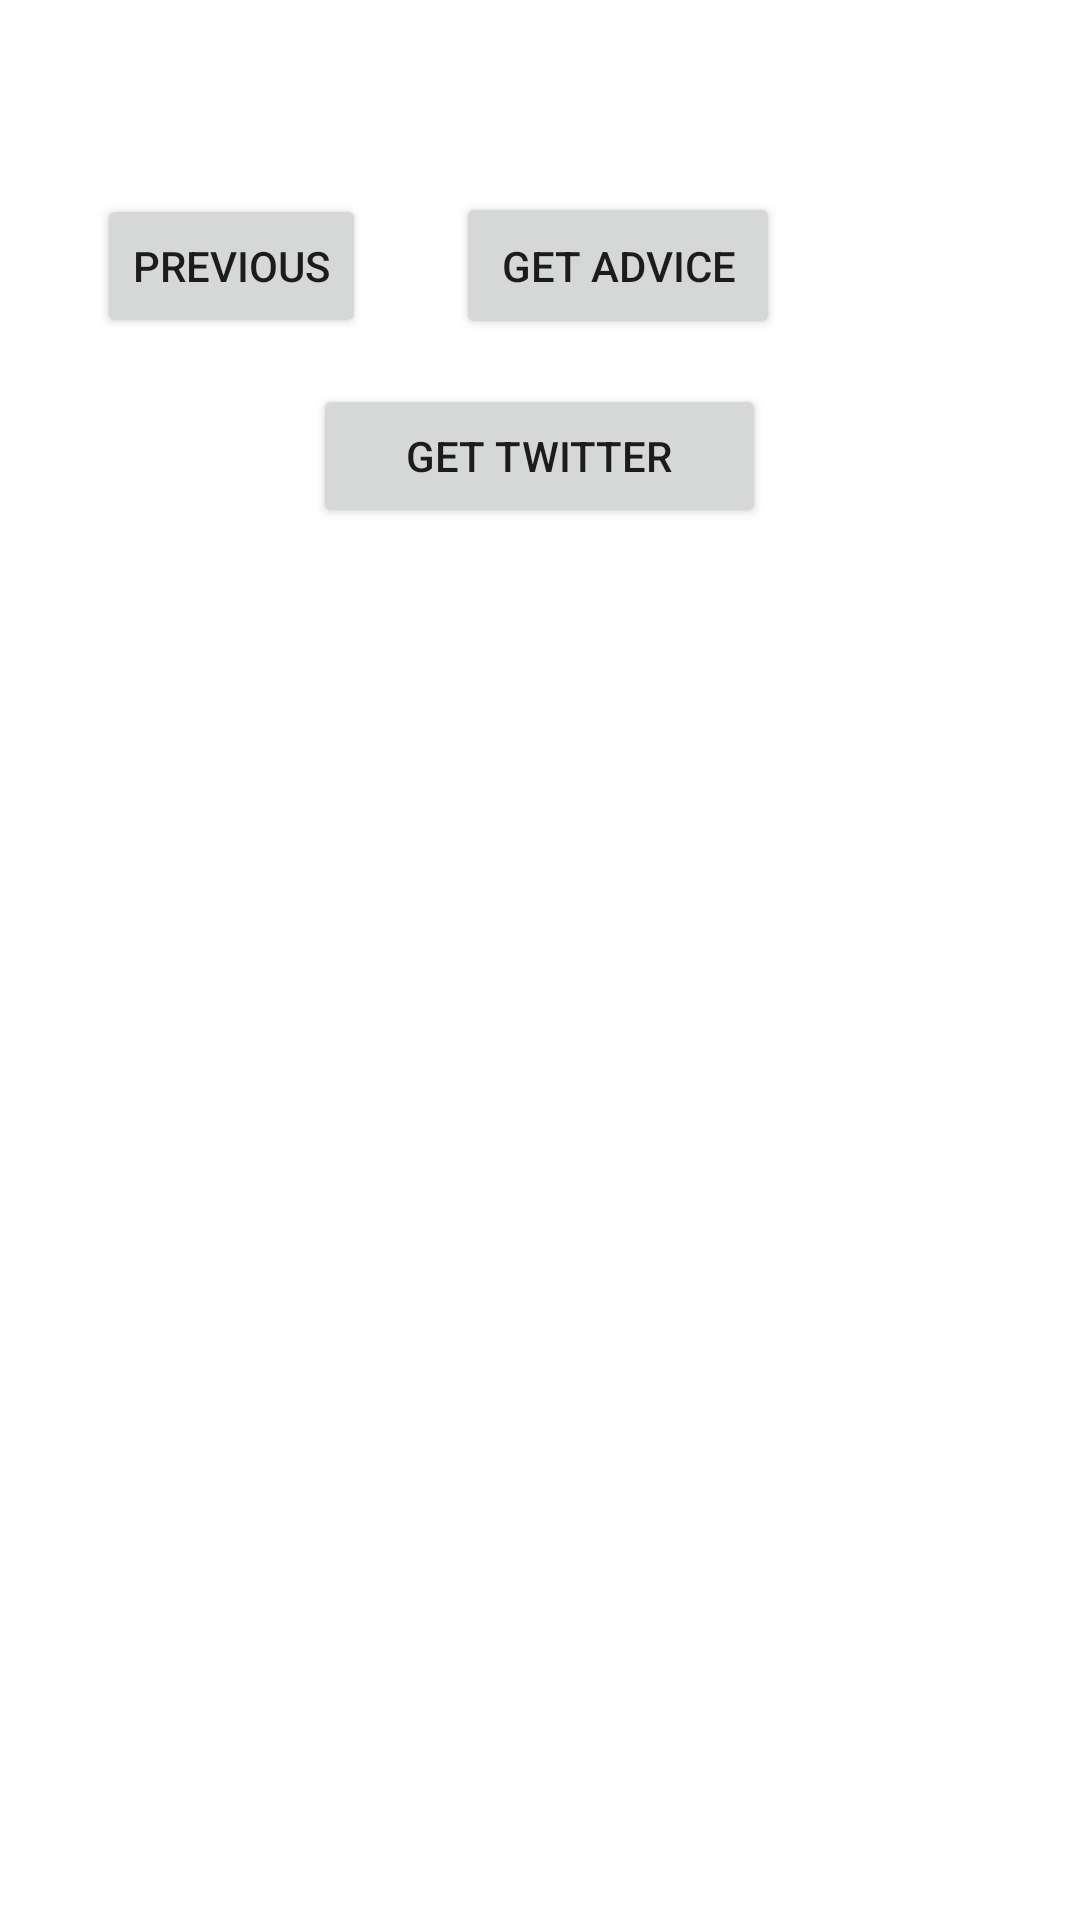

Reconstruct the res/layout file that produces this screen, plus the resources it refers to.
<!-- AndroidManifest.xml: application theme Theme.MyFitness -->
<!-- res/layout/activity_list_fitnes.xml -->
<?xml version="1.0" encoding="utf-8"?>
<LinearLayout xmlns:android="http://schemas.android.com/apk/res/android"
    xmlns:app="http://schemas.android.com/apk/res-auto"
    xmlns:tools="http://schemas.android.com/tools"
    android:orientation="vertical"
    android:layout_width="match_parent"
    android:layout_height="match_parent">
    tools:context=".list_fitnes">
<TextView
    android:id="@+id/txtwelcome"
    android:layout_width="wrap_content"
    android:layout_height="wrap_content"
    android:text=""
    android:layout_marginLeft="30dp" />

    <LinearLayout
        android:layout_width="325dp"
        android:layout_height="wrap_content"
        android:layout_gravity="center_horizontal"
        android:layout_marginTop="30dp"
        android:orientation="horizontal"
        android:padding="15dp">

        <Button
            android:id="@+id/prevBtn"
            android:layout_width="wrap_content"
            android:layout_height="wrap_content"
            android:text="Previous" />

        <Button
            android:id="@+id/nextadvice"
            android:layout_width="wrap_content"
            android:layout_height="wrap_content"
            android:layout_marginLeft="30dp"
            android:padding="15dp"
            android:text="Get Advice" />
    </LinearLayout>

    <Button
        android:id="@+id/btnGetTwitter"
        android:layout_width="151dp"
        android:layout_height="wrap_content"
        android:layout_gravity="center_horizontal"
        android:text="Get Twitter" />


</LinearLayout>
<!-- resources referenced by this layout -->
<resources>
  <style name="Theme.MyFitness" parent="Theme.MaterialComponents.DayNight.DarkActionBar">
          
          <item name="colorPrimary">@color/purple_500</item>
          <item name="colorPrimaryVariant">@color/purple_700</item>
          <item name="colorOnPrimary">@color/white</item>
          
          <item name="colorSecondary">@color/teal_200</item>
          <item name="colorSecondaryVariant">@color/teal_700</item>
          <item name="colorOnSecondary">@color/black</item>
          
          <item name="android:statusBarColor" tools:targetApi="l">?attr/colorPrimaryVariant</item>
          
      </style>
  <!-- not gathered from this repository: default colours our renderer supplied (Android Studio template values) -->
  <color name="purple_500">#FF6200EE</color>
  <color name="purple_700">#FF3700B3</color>
  <color name="teal_200">#FF03DAC5</color>
  <color name="teal_700">#FF018786</color>
  <color name="black">#FF000000</color>
  <color name="white">#FFFFFFFF</color>
</resources>
